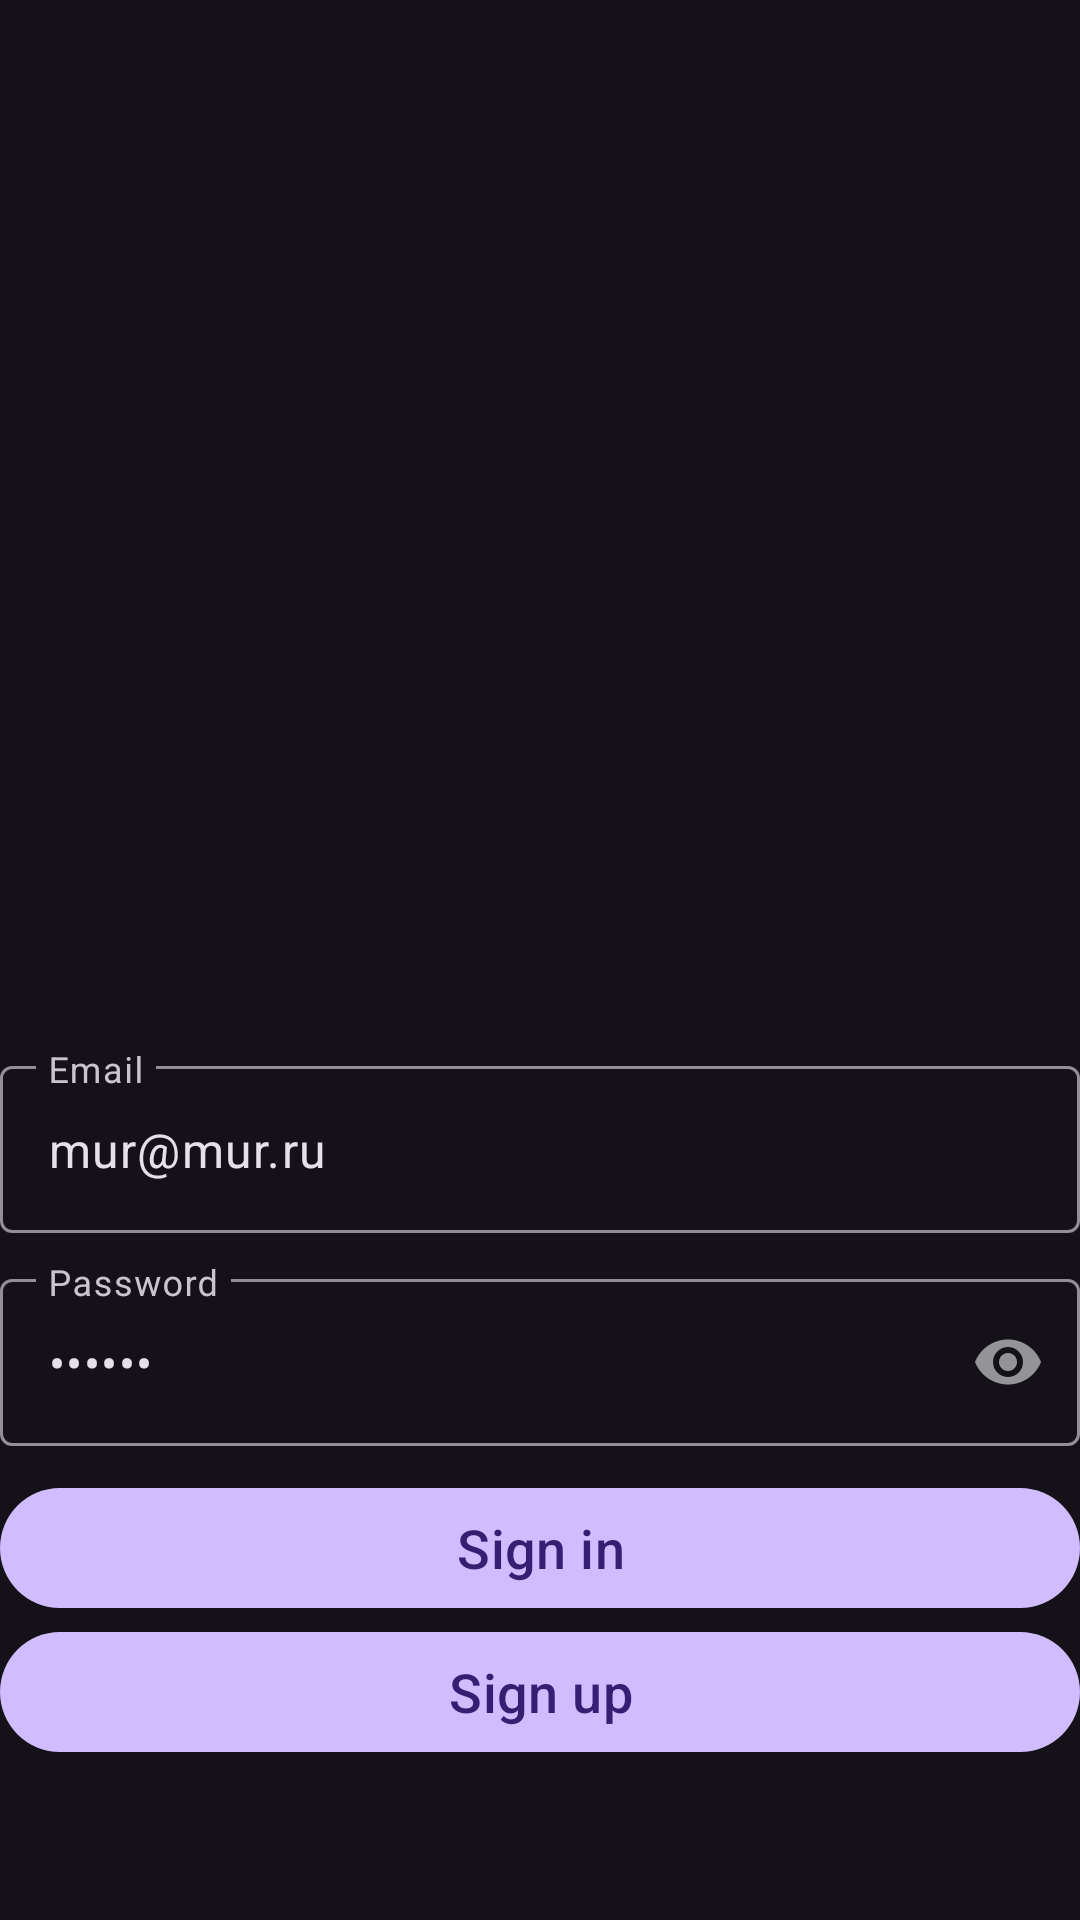

The Android layout XML behind this screen, and the referenced resources:
<!-- AndroidManifest.xml: application theme Theme.Material3.Dark.NoActionBar -->
<!-- res/layout/fragment_sign_in.xml -->
<?xml version="1.0" encoding="utf-8"?>
<androidx.constraintlayout.widget.ConstraintLayout xmlns:android="http://schemas.android.com/apk/res/android"
    xmlns:app="http://schemas.android.com/apk/res-auto"
    xmlns:tools="http://schemas.android.com/tools"
    android:layout_width="match_parent"
    android:layout_height="match_parent"
    android:layout_marginStart="20dp"
    android:layout_marginEnd="20dp"
    tools:context=".auth.signIn.SingInFragment">

    <androidx.appcompat.widget.AppCompatImageView
        android:id="@+id/ivLogo"
        android:layout_width="200dp"
        android:layout_height="200dp"
        android:layout_marginTop="100dp"
        app:layout_constraintEnd_toEndOf="parent"
        app:layout_constraintStart_toStartOf="parent"
        app:layout_constraintTop_toTopOf="parent"
        tools:src="@tools:sample/avatars" />

    <com.google.android.material.textfield.TextInputLayout
        android:id="@+id/inputLayoutEmail"
        android:layout_width="0dp"
        android:layout_height="wrap_content"
        android:layout_marginTop="50dp"
        android:hint="Email"
        android:scrollbarSize="25dp"
        app:layout_constraintEnd_toEndOf="parent"
        app:layout_constraintStart_toStartOf="parent"
        app:layout_constraintTop_toBottomOf="@id/ivLogo">

        <com.google.android.material.textfield.TextInputEditText
            android:id="@+id/etEmail"
            android:layout_width="match_parent"
            android:layout_height="match_parent"
            android:inputType="textEmailAddress"
            android:text="mur@mur.ru"
            android:textColorHint="#616161" />
    </com.google.android.material.textfield.TextInputLayout>

    <com.google.android.material.textfield.TextInputLayout
        android:id="@+id/inputLayoutPassword"
        android:layout_width="0dp"
        android:layout_height="wrap_content"
        android:layout_marginTop="10dp"
        android:hint="Password"
        android:scrollbarSize="25dp"
        app:layout_constraintEnd_toEndOf="parent"
        app:layout_constraintStart_toStartOf="parent"
        app:layout_constraintTop_toBottomOf="@id/inputLayoutEmail"
        app:passwordToggleEnabled="true">

        <com.google.android.material.textfield.TextInputEditText
            android:id="@+id/etPassword"
            android:layout_width="match_parent"
            android:layout_height="match_parent"
            android:inputType="textPassword"
            android:text="123456"
            android:textColorHint="#616161" />
    </com.google.android.material.textfield.TextInputLayout>

    <com.google.android.material.button.MaterialButton
        android:id="@+id/btnSignIn"
        android:layout_width="0dp"
        android:layout_height="wrap_content"
        android:layout_marginTop="10dp"
        android:text="Sign in"
        android:textSize="18sp"
        app:layout_constraintEnd_toEndOf="parent"
        app:layout_constraintStart_toStartOf="parent"
        app:layout_constraintTop_toBottomOf="@id/inputLayoutPassword" />

    <com.google.android.material.button.MaterialButton
        android:id="@+id/btnSignUp"
        android:layout_width="0dp"
        android:layout_height="wrap_content"
        android:text="Sign up"
        android:textSize="18sp"
        app:layout_constraintEnd_toEndOf="parent"
        app:layout_constraintStart_toStartOf="parent"
        app:layout_constraintTop_toBottomOf="@id/btnSignIn" />

</androidx.constraintlayout.widget.ConstraintLayout>
<!-- resources referenced by this layout -->
<resources>

</resources>
